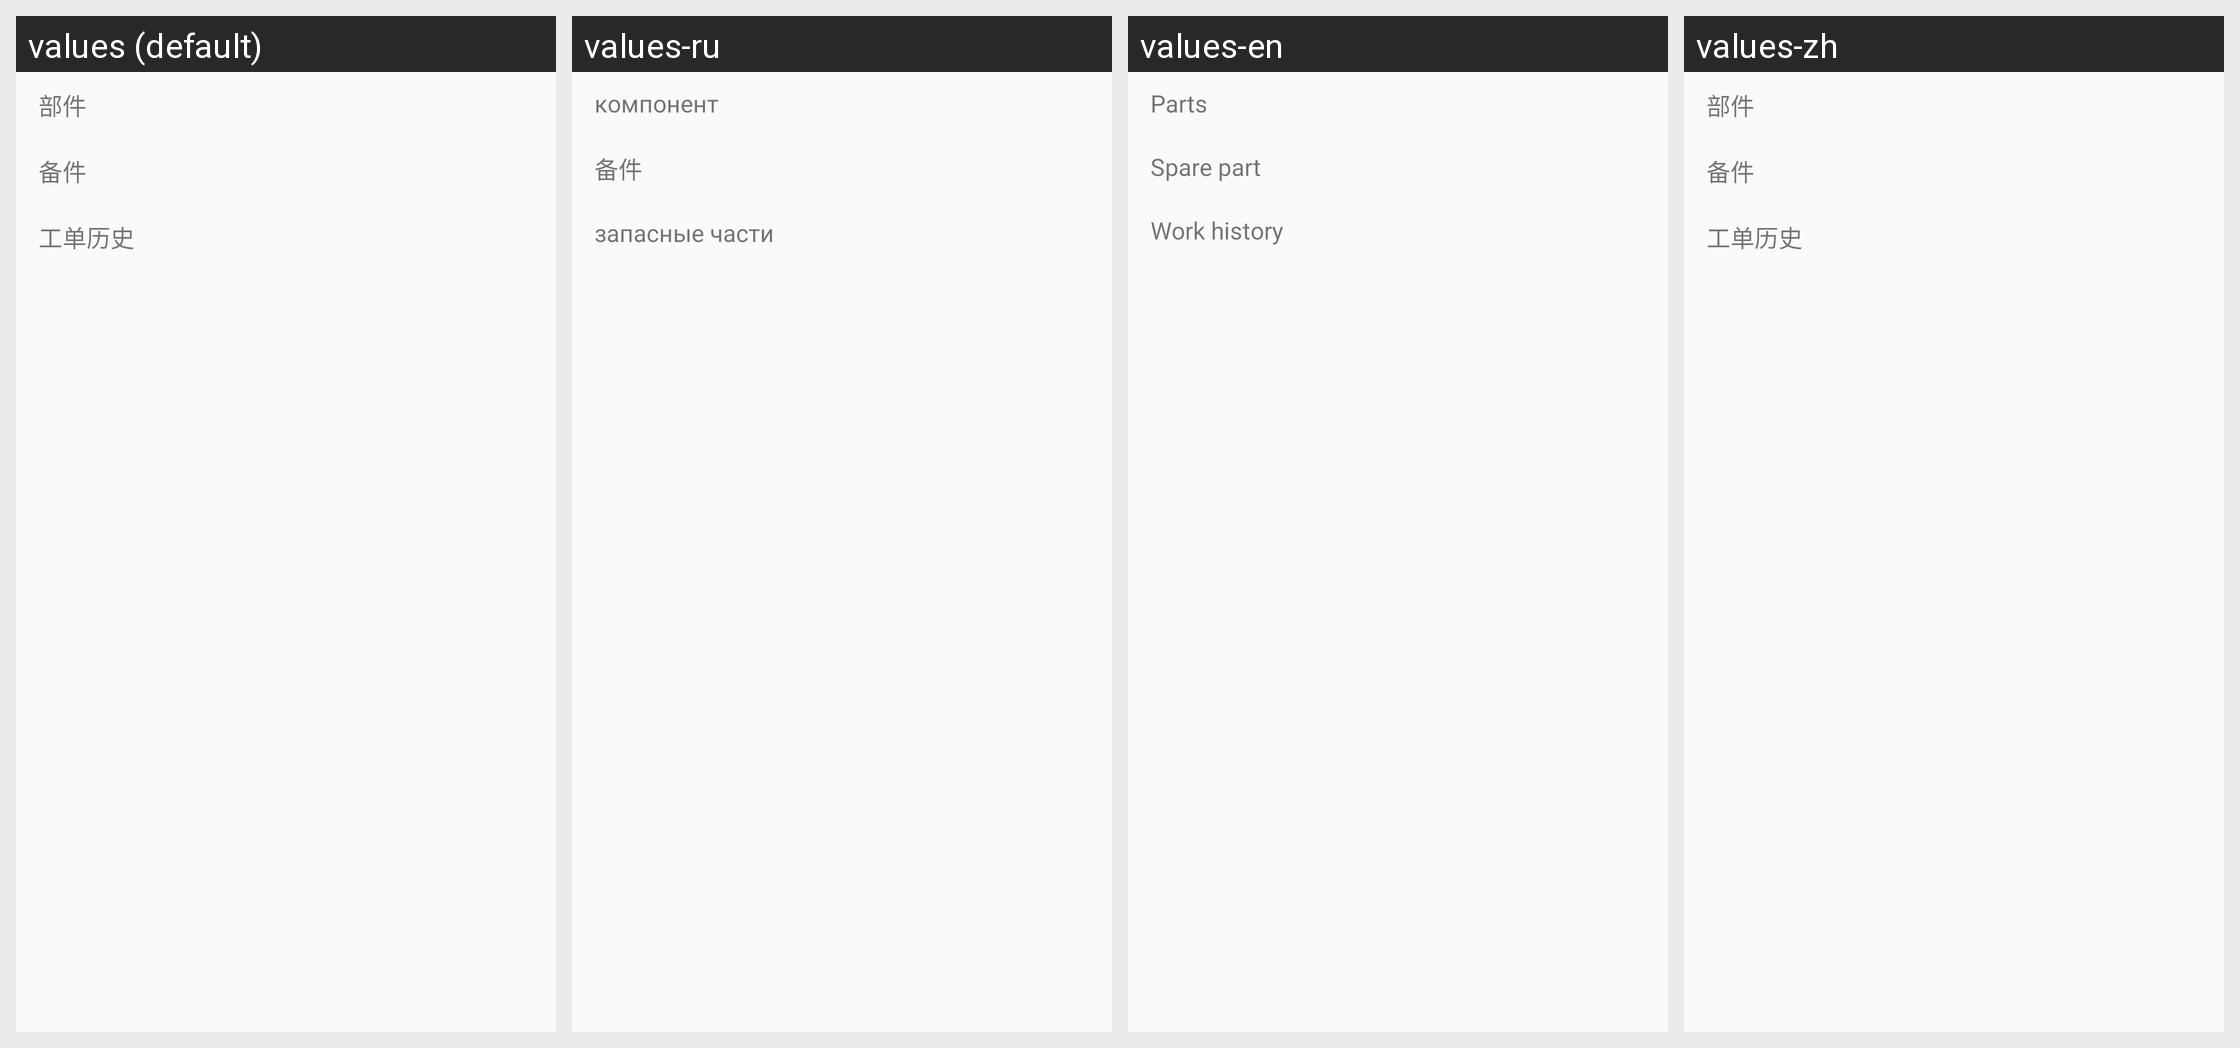

Locale-by-locale string values for the Android screen shown in this grid:
Android screen res/layout/asset_popup_window.xml rendered under 4 locales, left to right: values (default), values-ru, values-en, values-zh. Device: Nexus 5 (rendered at 1080×1920; each locale shown at half size, 540×960, under a caption strip naming it); theme AppTheme.
Strings drawn on this screen, with the default value and each locale's value (text and hints the layout hard-codes, and strings that could not be matched under every locale, appear in the picture but are not listed):

asset_bujian
  values: 部件
  values-ru: компонент
  values-en: Parts
  values-zh: 部件

asset_beijian
  values: 备件
  values-ru: 备件
  values-en: Spare part
  values-zh: 备件

asset_workorder
  values: 工单历史
  values-ru: запасные части
  values-en: Work history
  values-zh: 工单历史
